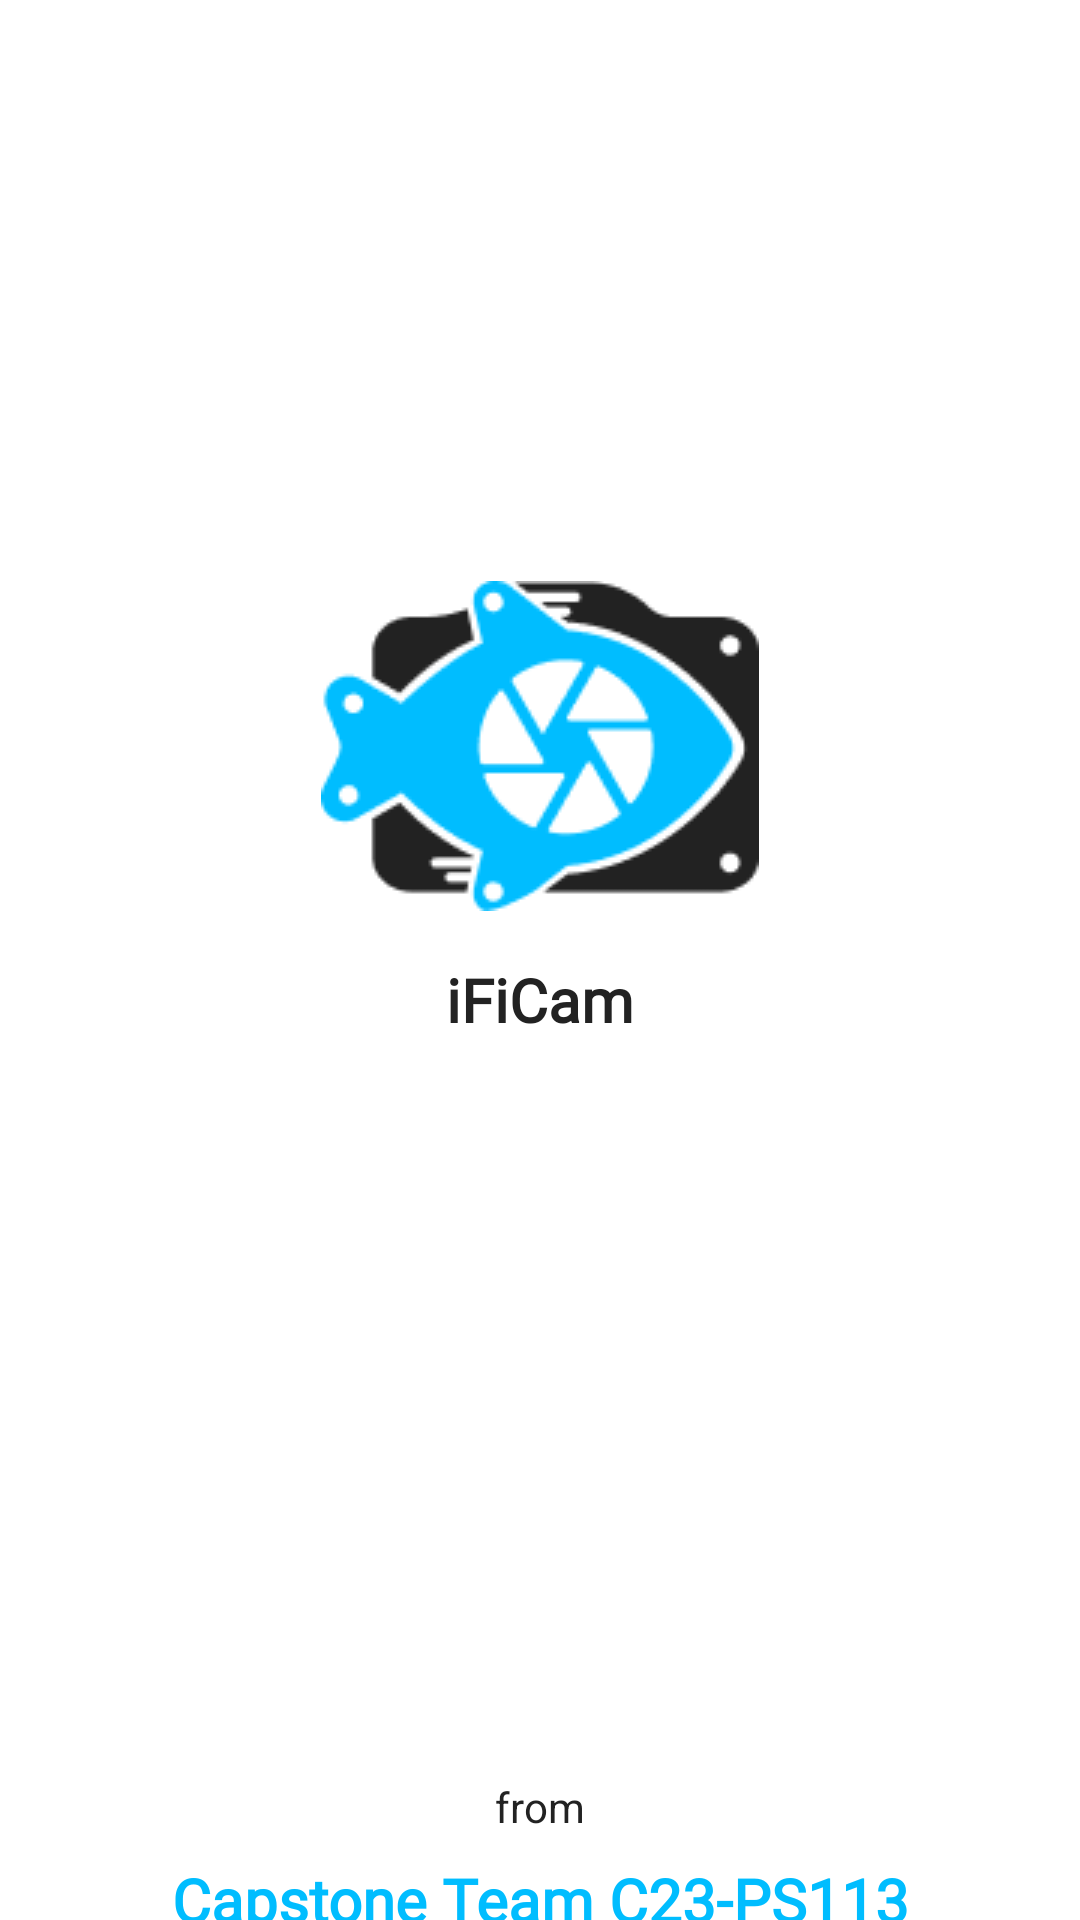

Reconstruct the res/layout file that produces this screen, plus the resources it refers to.
<!-- AndroidManifest.xml: application theme Theme.IFishCam -->
<!-- res/layout/activity_splash_screen.xml -->
<?xml version="1.0" encoding="utf-8"?>
<androidx.constraintlayout.widget.ConstraintLayout xmlns:android="http://schemas.android.com/apk/res/android"
    xmlns:app="http://schemas.android.com/apk/res-auto"
    xmlns:tools="http://schemas.android.com/tools"
    android:layout_width="match_parent"
    android:layout_height="match_parent"
    tools:context=".ui.SplashScreenActivity">

    <LinearLayout
        android:id="@+id/linearLayout5"
        android:layout_width="wrap_content"
        android:layout_height="wrap_content"
        android:layout_marginBottom="100dp"
        android:orientation="vertical"
        app:layout_constraintBottom_toBottomOf="parent"
        app:layout_constraintEnd_toEndOf="parent"
        app:layout_constraintStart_toStartOf="parent"
        app:layout_constraintTop_toTopOf="parent">

        <ImageView
            android:id="@+id/imageView2"
            android:layout_width="wrap_content"
            android:layout_height="wrap_content"
            app:srcCompat="@drawable/logo" />

        <TextView
            android:layout_width="match_parent"
            android:layout_height="wrap_content"
            android:layout_marginTop="16dp"
            android:gravity="center"
            android:text="iFiCam"
            android:fontFamily="@font/poppinsmedium"
            android:textColor="@color/hitam"
            android:textSize="20sp"
            android:textStyle="bold" />

    </LinearLayout>

    <TextView
        android:id="@+id/textView3"
        android:layout_width="wrap_content"
        android:layout_height="wrap_content"
        android:layout_marginTop="246dp"
        android:text="from"
        android:textColor="@color/hitam"
        app:layout_constraintEnd_toEndOf="parent"
        app:layout_constraintStart_toStartOf="parent"
        app:layout_constraintTop_toBottomOf="@+id/linearLayout5" />

    <TextView
        android:id="@+id/textView5"
        android:layout_width="wrap_content"
        android:layout_height="wrap_content"
        android:layout_marginTop="8dp"
        android:text="Capstone Team C23-PS113"
        android:textColor="@color/biru_terang"
        android:textSize="20sp"
        android:fontFamily="@font/poppinsmedium"
        android:textStyle="bold"
        app:layout_constraintEnd_toEndOf="@+id/textView3"
        app:layout_constraintStart_toStartOf="@+id/textView3"
        app:layout_constraintTop_toBottomOf="@+id/textView3" />


</androidx.constraintlayout.widget.ConstraintLayout>
<!-- resources referenced by this layout -->
<resources>
  <color name="biru_terang">#00BDFF</color>
  <color name="hitam">#222222</color>
  <!-- drawable logo: png bitmap (drawable, 5332 bytes) -->
  <style name="Theme.IFishCam" parent="Theme.MaterialComponents.DayNight.DarkActionBar">
          
          <item name="colorPrimary">@color/biru_terang</item>
          <item name="colorPrimaryVariant">@color/biru_terang</item>
          <item name="colorOnPrimary">@color/white</item>
          
          <item name="colorSecondary">@color/biru_terang</item>
          <item name="colorSecondaryVariant">@color/biru_terang</item>
          <item name="colorOnSecondary">@color/hitam</item>
          
          <item name="android:statusBarColor" tools:targetApi="l">?attr/colorPrimaryVariant</item>
          
          <item name="android:windowActivityTransitions">true</item>
          <item name="android:windowEnterTransition">@android:transition/fade</item>
          <item name="android:windowExitTransition">@android:transition/fade</item>
      </style>
  <color name="white">#FFFFFFFF</color>
</resources>
